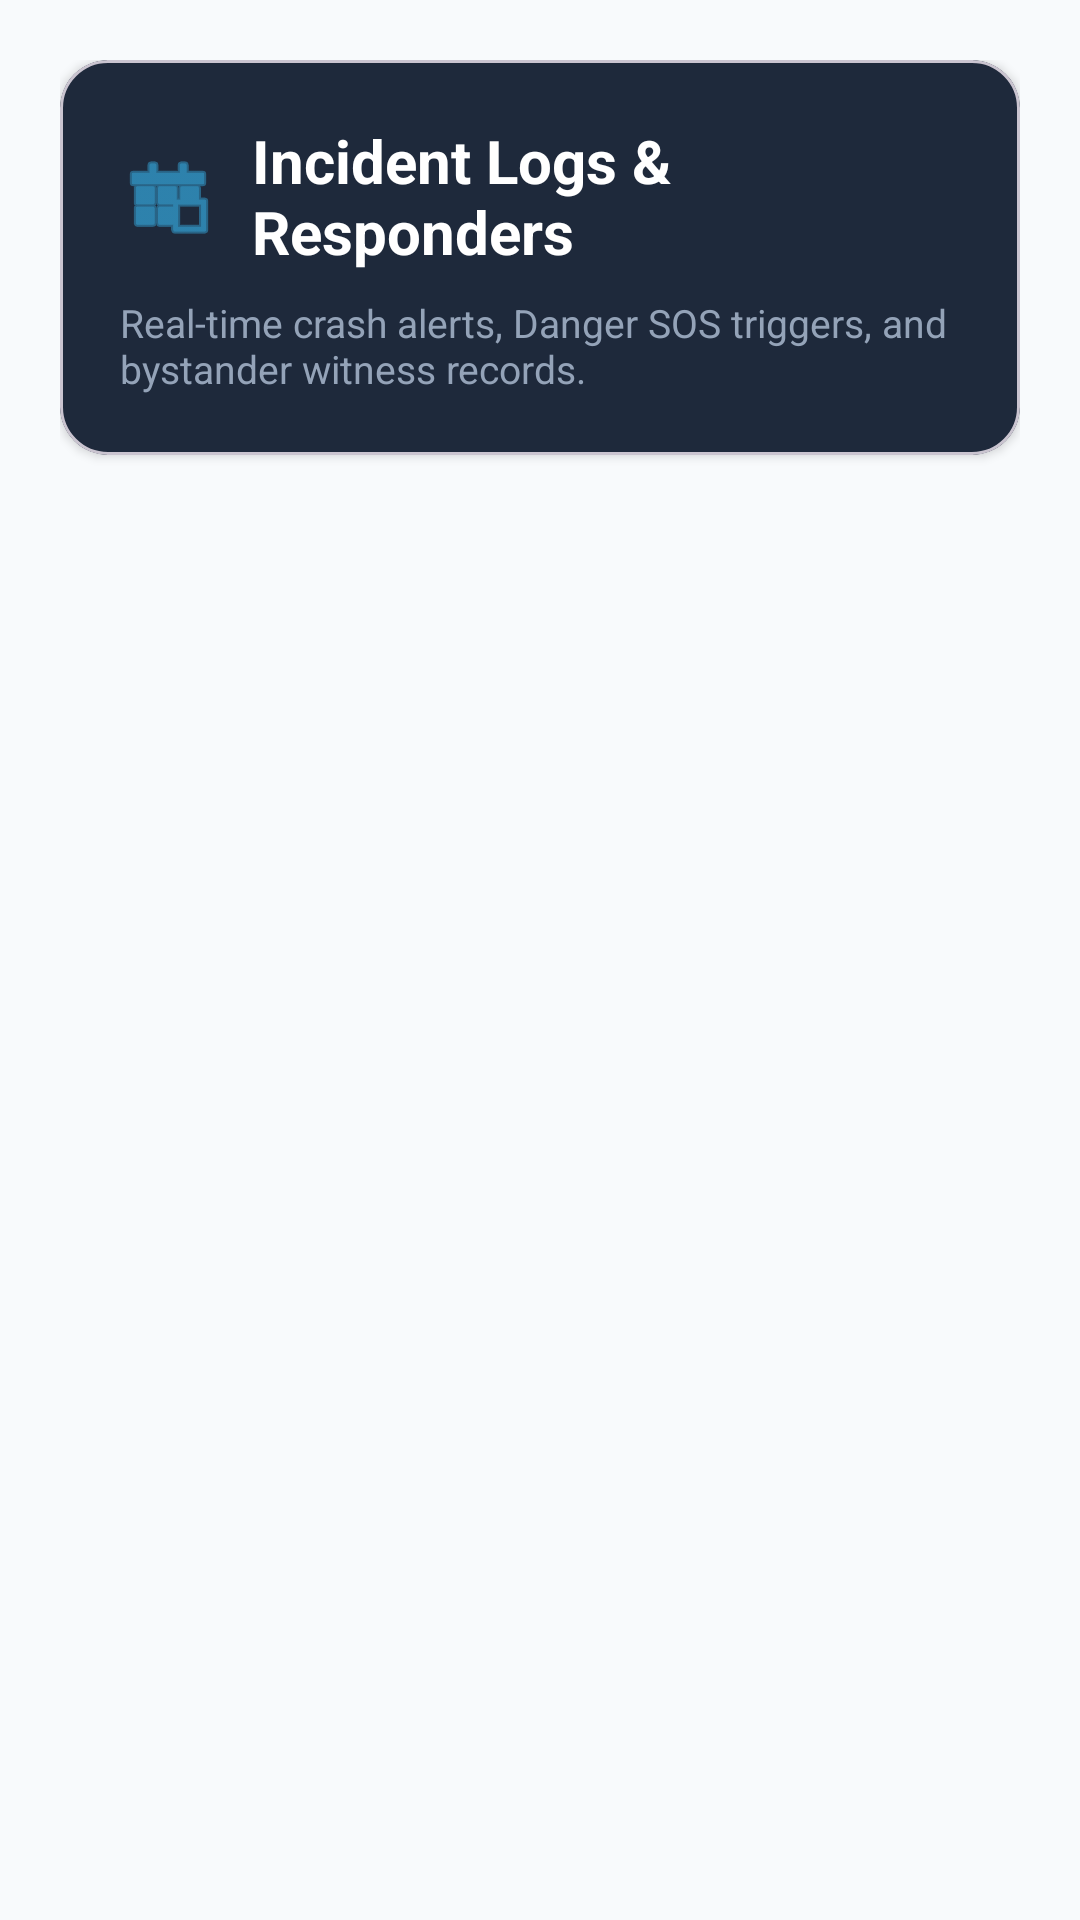

Here is an Android app screen rendered from its layout file. Give the layout XML and the strings, colors and styles it references.
<!-- AndroidManifest.xml: application theme Theme.Pbl -->
<!-- res/layout/fragment_incident_history.xml -->
<?xml version="1.0" encoding="utf-8"?>
<LinearLayout xmlns:android="http://schemas.android.com/apk/res/android"
    xmlns:app="http://schemas.android.com/apk/res-auto"
    android:layout_width="match_parent"
    android:layout_height="match_parent"
    android:orientation="vertical"
    android:background="#F8FAFC"
    android:padding="20dp">

    
    <com.google.android.material.card.MaterialCardView
        android:layout_width="match_parent"
        android:layout_height="wrap_content"
        app:cardCornerRadius="16dp"
        app:cardElevation="2dp"
        app:cardBackgroundColor="#1E293B"
        android:layout_marginBottom="16dp">

        <LinearLayout
            android:layout_width="match_parent"
            android:layout_height="wrap_content"
            android:orientation="vertical"
            android:padding="20dp">

            <LinearLayout
                android:layout_width="match_parent"
                android:layout_height="wrap_content"
                android:orientation="horizontal"
                android:gravity="center_vertical">

                <ImageView
                    android:layout_width="32dp"
                    android:layout_height="32dp"
                    android:src="@android:drawable/ic_menu_today"
                    app:tint="#38BDF8"
                    android:layout_marginEnd="12dp"
                    android:contentDescription="Incident History Icon" />

                <TextView
                    android:layout_width="wrap_content"
                    android:layout_height="wrap_content"
                    android:text="Incident Logs &amp; Responders"
                    android:textColor="#FFFFFF"
                    android:textSize="20sp"
                    android:textStyle="bold" />
            </LinearLayout>

            <TextView
                android:layout_width="wrap_content"
                android:layout_height="wrap_content"
                android:layout_marginTop="8dp"
                android:text="Real-time crash alerts, Danger SOS triggers, and bystander witness records."
                android:textColor="#94A3B8"
                android:textSize="13sp" />
        </LinearLayout>
    </com.google.android.material.card.MaterialCardView>

    <androidx.recyclerview.widget.RecyclerView
        android:id="@+id/rv_incidents"
        android:layout_width="match_parent"
        android:layout_height="0dp"
        android:layout_weight="1"
        android:clipToPadding="false"
        android:paddingBottom="16dp" />

    <TextView
        android:id="@+id/tv_empty_incidents"
        android:layout_width="match_parent"
        android:layout_height="match_parent"
        android:gravity="center"
        android:text="No emergency incidents recorded yet.\nYour alert logs will appear here."
        android:textColor="#94A3B8"
        android:textSize="14sp"
        android:visibility="gone" />

</LinearLayout>
<!-- resources referenced by this layout -->
<resources>
  <style name="Theme.Pbl" parent="Base.Theme.Pbl" />
  <style name="Base.Theme.Pbl" parent="Theme.Material3.Light.NoActionBar">
          <item name="colorPrimary">@color/primary_accent</item>
          <item name="colorError">@color/emergency_accent</item>
          <item name="android:windowBackground">@color/screen_background</item>
          <item name="colorSurface">@color/input_bg</item>
          <item name="colorOnSurface">@color/input_text</item>
          <item name="colorOnSurfaceVariant">@color/secondary_text</item>
          <item name="colorOutline">@color/input_border</item>
          <item name="android:textColorPrimary">@color/input_text</item>
          <item name="android:textColorSecondary">@color/secondary_text</item>
          <item name="android:textColorHint">@color/input_hint</item>
          <item name="android:editTextColor">@color/input_text</item>
          <item name="android:forceDarkAllowed" tools:targetApi="q">false</item>
  
          
          <item name="textInputStyle">@style/Widget.GoldenHour.TextInputLayout</item>
      </style>
  <color name="primary_accent">#2563EB</color>
  <color name="emergency_accent">#DC2626</color>
  <color name="screen_background">#F5F7FB</color>
  <color name="input_bg">#FFFFFF</color>
  <color name="input_text">#172033</color>
  <color name="secondary_text">#64748B</color>
  <color name="input_border">#CBD5E1</color>
  <color name="input_hint">#64748B</color>
  <style name="Widget.GoldenHour.TextInputLayout" parent="Widget.Material3.TextInputLayout.OutlinedBox">
          <item name="boxStrokeColor">@color/box_stroke_color</item>
          <item name="hintTextColor">@color/hint_text_color</item>
          <item name="placeholderTextColor">@color/secondary_text</item>
          <item name="boxBackgroundColor">@color/input_bg</item>
          <item name="boxCornerRadiusTopStart">12dp</item>
          <item name="boxCornerRadiusTopEnd">12dp</item>
          <item name="boxCornerRadiusBottomStart">12dp</item>
          <item name="boxCornerRadiusBottomEnd">12dp</item>
      </style>
</resources>
